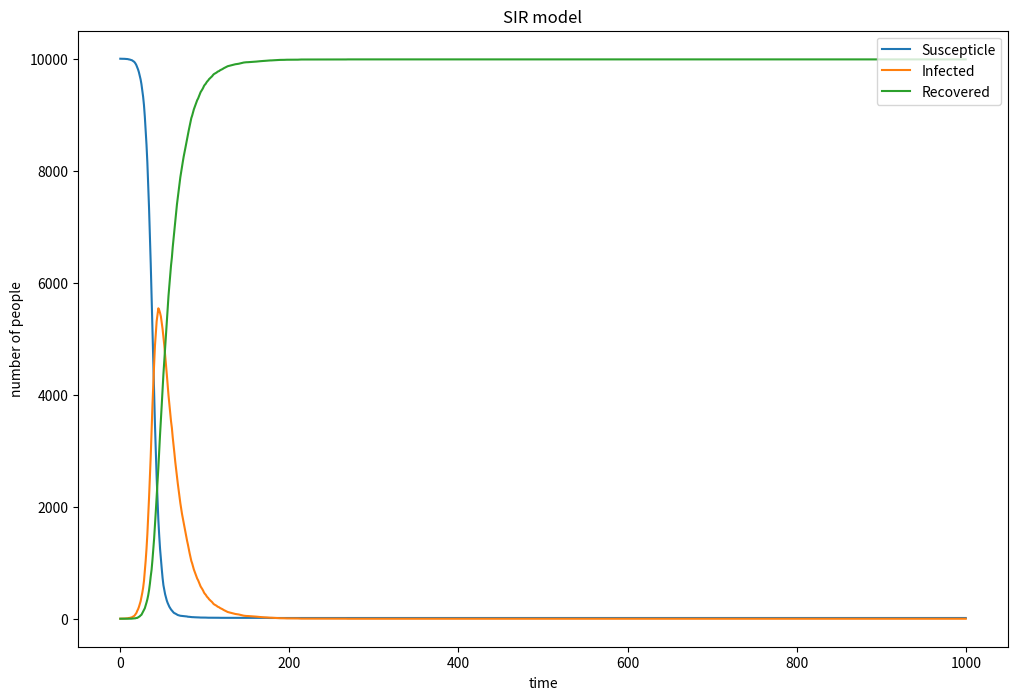

This figure's Python source: (Note: this script raises an exception after producing the figure.)
# -*- coding: utf-8 -*-
"""
Created on Mon May  6 16:15:04 2019

[redacted]
"""

import numpy as np
import matplotlib.pyplot as plt
import pandas as pd
S = 9999; I = 1; R = 0; N = S + I + R; T = 1000
b = 0.3; y = 0.05 #b for beta, y for gamma
a = [[9999,1,0,0]] #Day 0
def chance(P,n):
    c = list(np.random.choice(range(2),n,p=[1-P,P]))
    return c.count(1) #return the number of transformed people out of n people with probability P

for t in range (1,T+1): #loop through T days
    n = chance(y,I)  #people infected that day
    m = chance(b*I/N,S)  #people recovered that day
    R += n
    I += m - n
    S -= m
    a.append([S,I,R,t])
    
a = pd.DataFrame(a)
a.columns = ['S','I','R','t']
a.plot(x='t',y=['S','I','R'],label=['Suscepticle','Infected','Recovered'],figsize =(12,8))
plt.title('SIR model')
plt.ylabel('number of people')
plt.xlabel('time')
plt.legend(loc='upper right')
plt.savefig ('SIR' ,type='png')
plt.show()
